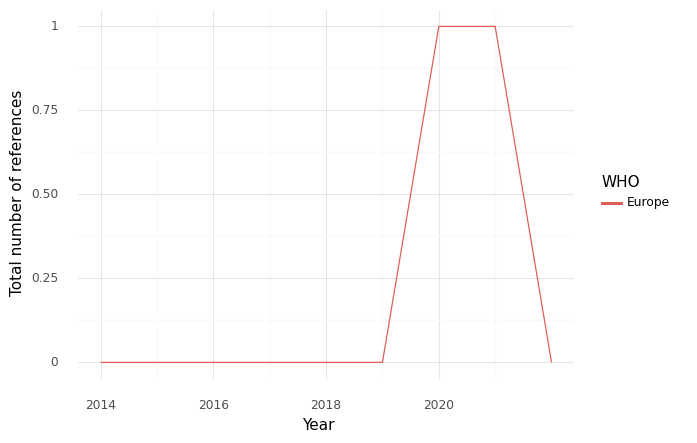

Source data for this figure (header and first rows):
, WHO, Year, intersection, climate, health, sum, Sector
0, Europe, 2014, 0.0, 0.0, 67.0, 67.0, Health Care Equipment & Ser...
1, Europe, 2015, 0.0, 4.0, 119.0, 123.0, Health Care Equipment & Ser...
2, Europe, 2016, 0.0, 0.0, 43.0, 43.0, Health Care Equipment & Ser...
3, Europe, 2017, 0.0, 1.0, 6.0, 7.0, Health Care Equipment & Ser...
4, Europe, 2018, 0.0, 0.0, 68.0, 68.0, Health Care Equipment & Ser...
5, Europe, 2019, 0.0, 0.0, 56.0, 56.0, Health Care Equipment & Ser...
6, Europe, 2020, 1.0, 20.0, 22.0, 43.0, Health Care Equipment & Ser...
7, Europe, 2021, 1.0, 20.0, 9.0, 30.0, Health Care Equipment & Ser...
8, Europe, 2022, 0.0, 3.0, 21.0, 24.0, Health Care Equipment & Ser...
